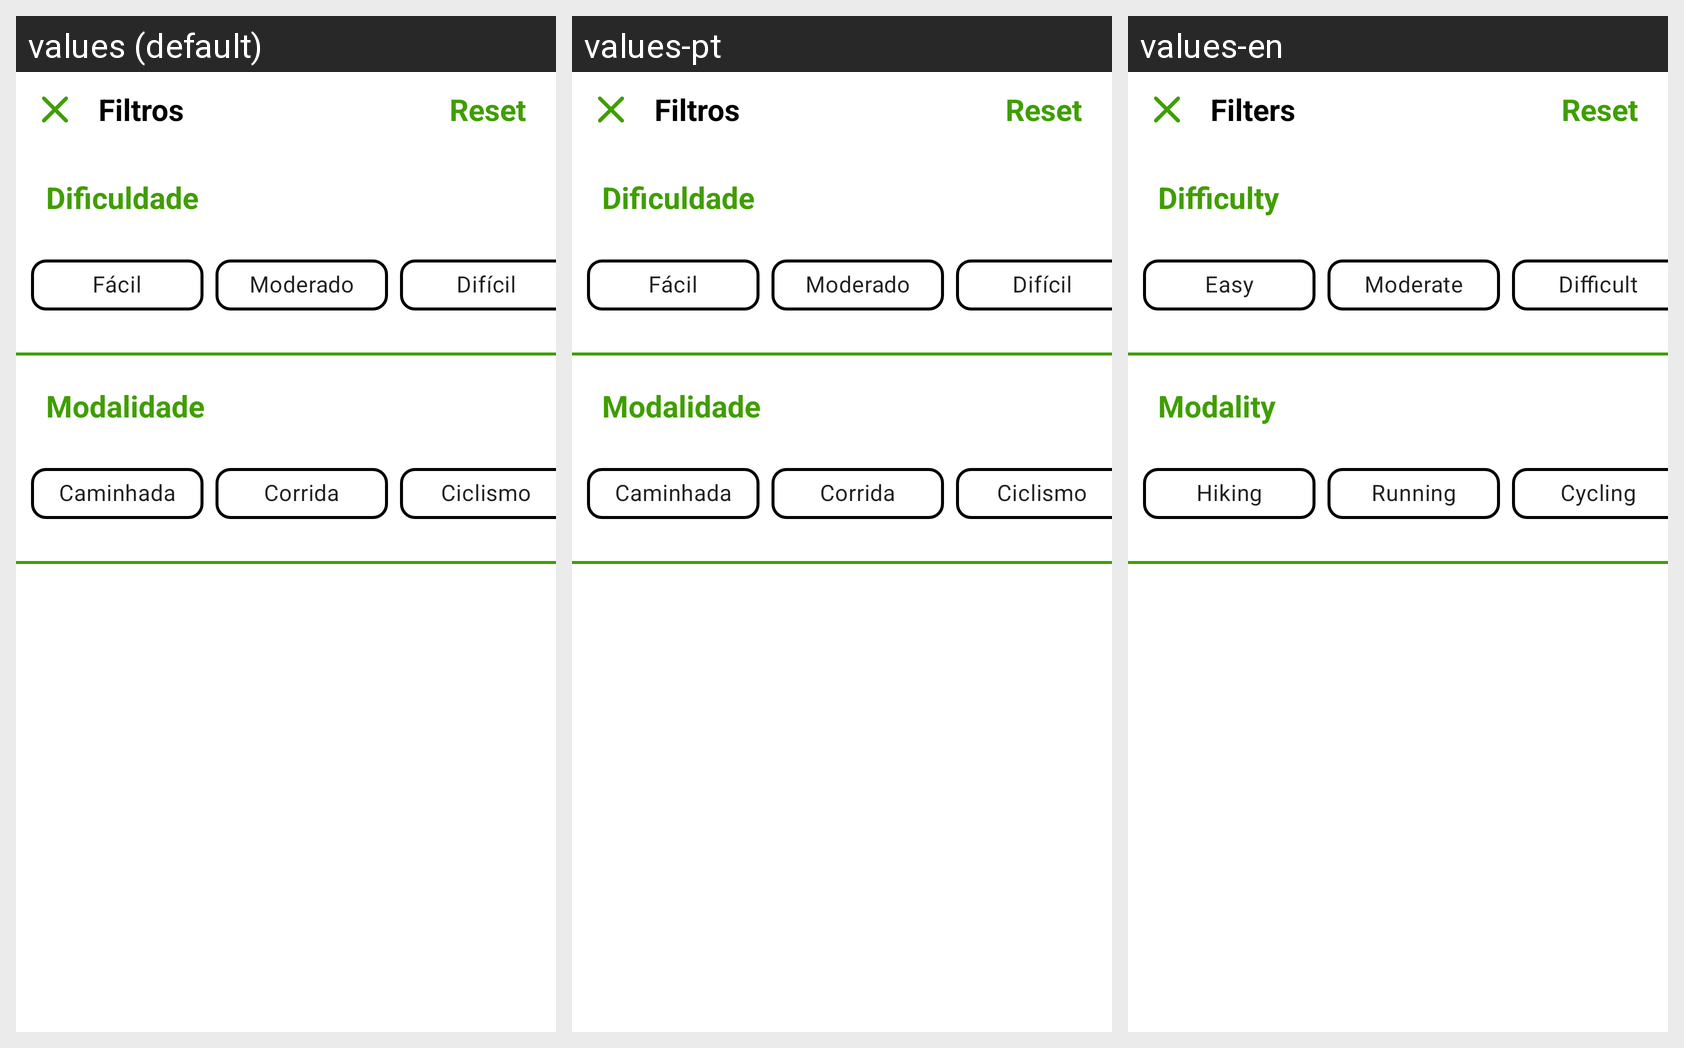

The Android screen above is rendered under several locales of the same app. Produce the string resources it draws, with the default and per-locale values.
Android screen res/layout/fragment_filtros.xml rendered under 3 locales, left to right: values (default), values-pt, values-en. Device: Nexus 5 (rendered at 1080×1920; each locale shown at half size, 540×960, under a caption strip naming it); theme Theme.TrailBlaze.
Strings drawn on this screen, with the default value and each locale's value (text and hints the layout hard-codes, and strings that could not be matched under every locale, appear in the picture but are not listed):

filtros
  values: Filtros
  values-pt: Filtros
  values-en: Filters

reset
  values: Reset
  values-pt: Reset
  values-en: Reset

dificuldade
  values: Dificuldade
  values-pt: Dificuldade
  values-en: Difficulty

facil
  values: Fácil
  values-pt: Fácil
  values-en: Easy

moderado
  values: Moderado
  values-pt: Moderado
  values-en: Moderate

dificil
  values: Difícil
  values-pt: Difícil
  values-en: Difficult

modalidade
  values: Modalidade
  values-pt: Modalidade
  values-en: Modality

caminhada
  values: Caminhada
  values-pt: Caminhada
  values-en: Hiking

corrida
  values: Corrida
  values-pt: Corrida
  values-en: Running

ciclismo
  values: Ciclismo
  values-pt: Ciclismo
  values-en: Cycling
